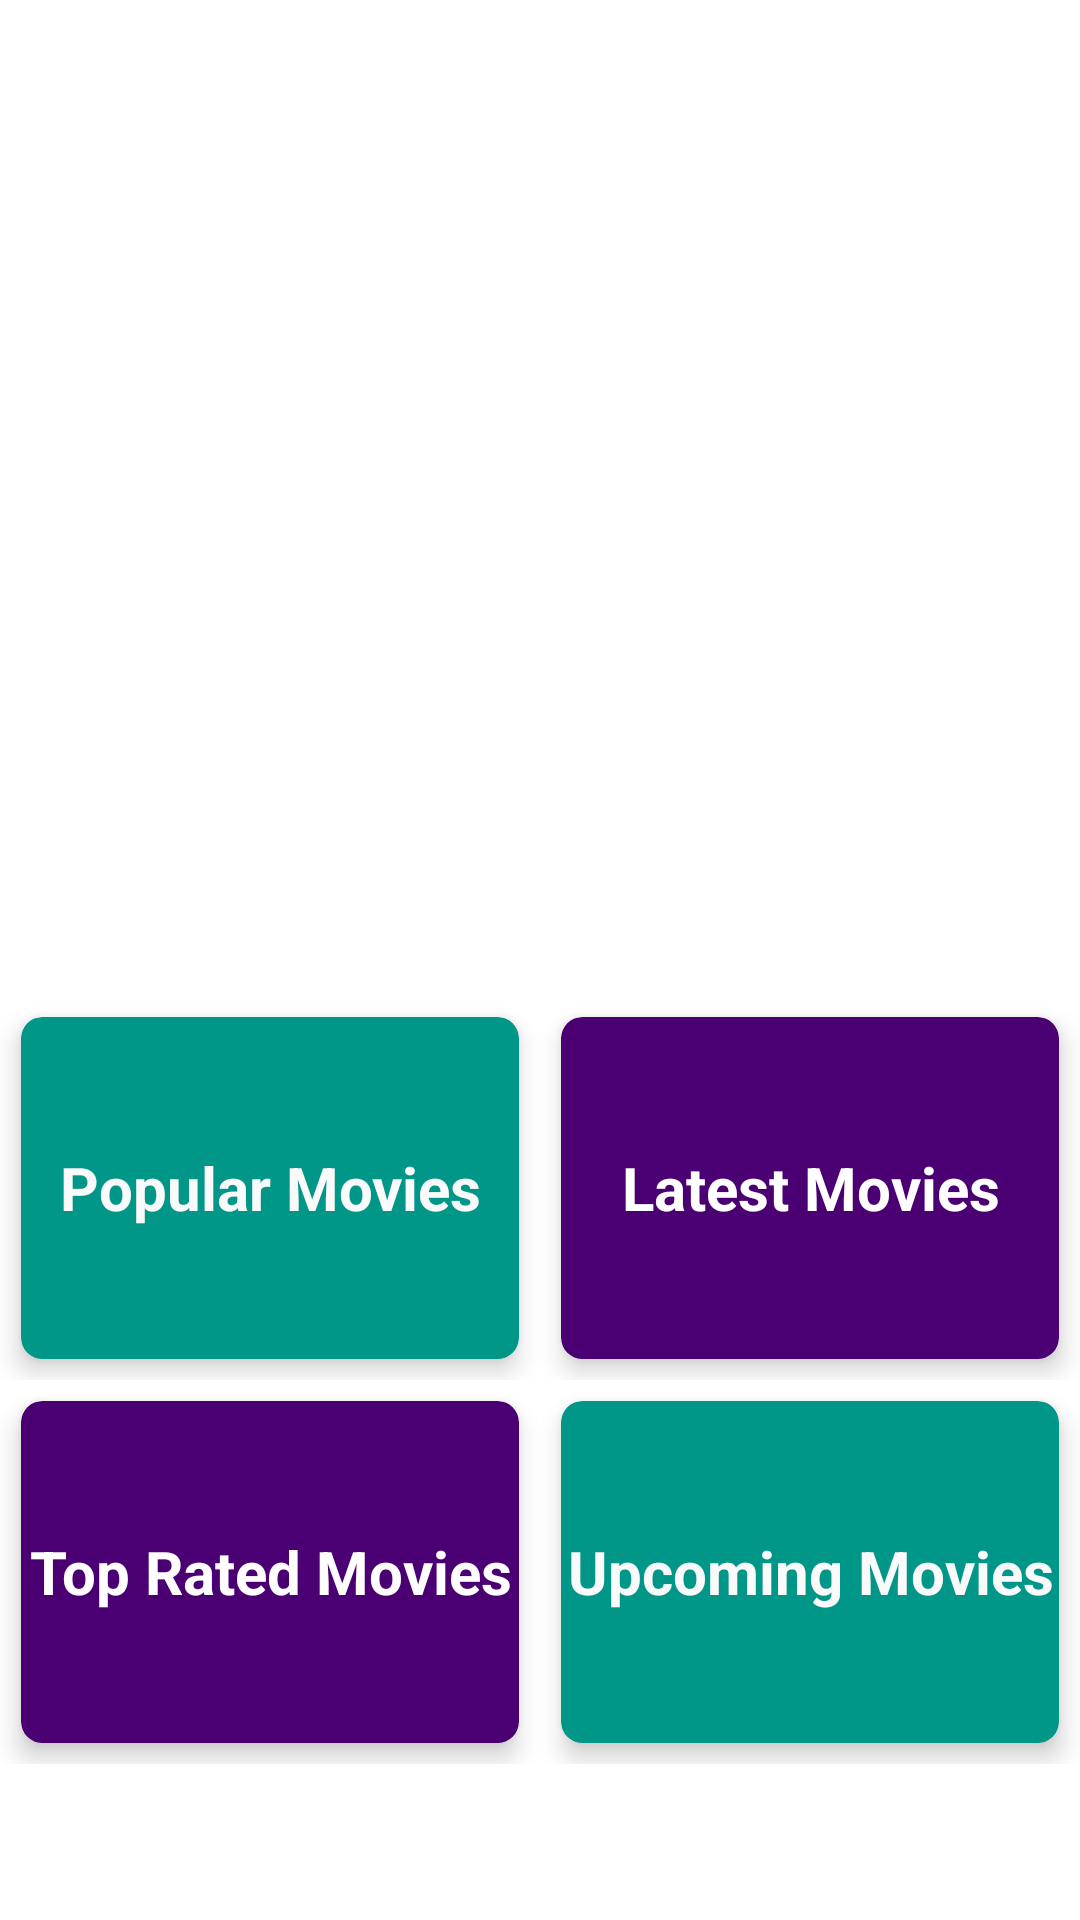

Android layout source for this screen:
<!-- AndroidManifest.xml: application theme Theme.MovStore -->
<!-- res/layout/fragment_home.xml -->
<?xml version="1.0" encoding="utf-8"?>
<layout xmlns:android="http://schemas.android.com/apk/res/android"
    xmlns:app="http://schemas.android.com/apk/res-auto">

    <data>
        <variable
            name="homeViewModel"
            type="com.rubio.movstore.presentation.home.viewmodel.HomeViewModel" />
        <import type="android.view.View"/>
    </data>

    <androidx.constraintlayout.widget.ConstraintLayout
        android:layout_width="match_parent"
        android:layout_height="match_parent">

        <LinearLayout
            android:id="@+id/lyContentSlider"
            android:layout_width="0dp"
            android:layout_height="0dp"
            android:layout_marginTop="?attr/actionBarSize"
            app:layout_constraintHeight_percent="0.40"
            android:orientation="vertical"
            app:layout_constraintTop_toTopOf="parent"
            app:layout_constraintStart_toStartOf="parent"
            app:layout_constraintEnd_toEndOf="parent"
            app:layout_constraintBottom_toTopOf="@+id/contCat2">
            <androidx.viewpager2.widget.ViewPager2
                android:id="@+id/vpImages"
                android:layout_width="match_parent"
                android:layout_height="match_parent"
                android:paddingStart="70dp"
                android:paddingEnd="70dp"/>
        </LinearLayout>

        <LinearLayout
            android:id="@+id/contCat2"
            android:layout_width="0dp"
            android:layout_height="0dp"
            app:layout_constraintHeight_percent="0.20"
            android:orientation="vertical"
            android:layout_marginTop="20dp"
            app:layout_constraintTop_toBottomOf="@+id/lyContentSlider"
            app:layout_constraintStart_toStartOf="parent"
            app:layout_constraintEnd_toEndOf="parent"
            app:layout_constraintBottom_toTopOf="@+id/contCat3">

            <LinearLayout
                android:layout_width="match_parent"
                android:layout_height="match_parent"
                android:orientation="horizontal">

                <com.google.android.material.card.MaterialCardView
                    android:id="@+id/cat1"
                    android:layout_width="match_parent"
                    android:layout_height="match_parent"
                    android:layout_weight="1"
                    android:layout_margin="7dp"
                    app:cardCornerRadius="7dp"
                    app:cardElevation="5dp"
                    android:backgroundTint="@color/accent">

                    <TextView
                        android:layout_width="match_parent"
                        android:layout_height="wrap_content"
                        android:textAlignment="center"
                        android:gravity="center"
                        android:textColor="@color/primary_text"
                        android:textSize="20sp"
                        android:layout_gravity="center_vertical"
                        android:textStyle="bold"
                        android:text="@string/popular_category" />

                </com.google.android.material.card.MaterialCardView>

                <com.google.android.material.card.MaterialCardView
                    android:id="@+id/cat2"
                    android:layout_width="match_parent"
                    android:layout_height="match_parent"
                    android:layout_weight="1"
                    android:layout_margin="7dp"
                    app:cardCornerRadius="7dp"
                    app:cardElevation="5dp"
                    android:backgroundTint="@color/primary_dark">

                    <TextView
                        android:layout_width="match_parent"
                        android:layout_height="wrap_content"
                        android:gravity="center"
                        android:layout_gravity="center_vertical"
                        android:textColor="@color/icons"
                        android:textSize="20sp"
                        android:textStyle="bold"
                        android:text="@string/latest_category" />

                </com.google.android.material.card.MaterialCardView>
            </LinearLayout>
        </LinearLayout>
        <LinearLayout
            android:id="@+id/contCat3"
            android:layout_width="match_parent"
            android:layout_height="0dp"
            android:layout_marginBottom="?attr/actionBarSize"
            android:orientation="horizontal"
            app:layout_constraintStart_toStartOf="parent"
            app:layout_constraintEnd_toEndOf="parent"
            app:layout_constraintTop_toBottomOf="@+id/contCat2"
            app:layout_constraintHeight_percent="0.20"
            app:layout_constraintBottom_toBottomOf="parent">

            <com.google.android.material.card.MaterialCardView
                android:id="@+id/cat3"
                android:layout_width="match_parent"
                android:layout_height="match_parent"
                android:layout_weight="1"
                android:layout_margin="7dp"
                app:cardCornerRadius="7dp"
                app:cardElevation="5dp"
                android:backgroundTint="@color/primary_dark">

                <TextView
                    android:layout_width="match_parent"
                    android:layout_height="wrap_content"
                    android:textAlignment="center"
                    android:gravity="center"
                    android:layout_gravity="center_vertical"
                    android:textColor="@color/icons"
                    android:textSize="20sp"
                    android:textStyle="bold"
                    android:text="@string/top_rated_category" />

            </com.google.android.material.card.MaterialCardView>

            <com.google.android.material.card.MaterialCardView
                android:id="@+id/cat4"
                android:layout_width="match_parent"
                android:layout_height="match_parent"
                android:layout_weight="1"
                android:layout_margin="7dp"
                app:cardCornerRadius="7dp"
                app:cardElevation="5dp"
                android:backgroundTint="@color/accent">

                <TextView
                    android:layout_width="match_parent"
                    android:layout_height="wrap_content"
                    android:gravity="center"
                    android:layout_gravity="center_vertical"
                    android:textColor="@color/primary_text"
                    android:textSize="20sp"
                    android:textStyle="bold"
                    android:text="@string/upcoming_category" />

            </com.google.android.material.card.MaterialCardView>
        </LinearLayout>
    </androidx.constraintlayout.widget.ConstraintLayout>
</layout>
<!-- resources referenced by this layout -->
<resources>
  <color name="accent">#009688</color>
  <color name="icons">#FFFFFF</color>
  <color name="primary_dark">#4a0072</color>
  <color name="primary_text">#fafafa</color>
  <string name="latest_category">Latest Movies</string>
  <string name="popular_category">Popular Movies</string>
  <string name="top_rated_category">Top Rated Movies</string>
  <string name="upcoming_category">Upcoming Movies</string>
  <style name="Theme.MovStore" parent="Theme.MaterialComponents.DayNight.NoActionBar">
          
          <item name="colorPrimary">@color/icons</item>
          <item name="colorPrimaryVariant">@color/primary_dark</item>
          <item name="colorOnPrimary">@color/primary_light</item>
          
          <item name="colorSecondary">@color/accent</item>
          <item name="colorSecondaryVariant">@color/primary_text</item>
          <item name="colorOnSecondary">#ffffff</item>
          
          <item name="android:statusBarColor" tools:targetApi="l">?attr/colorPrimaryVariant</item>
          
      </style>
  <color name="primary_light">#ae52d4</color>
</resources>
